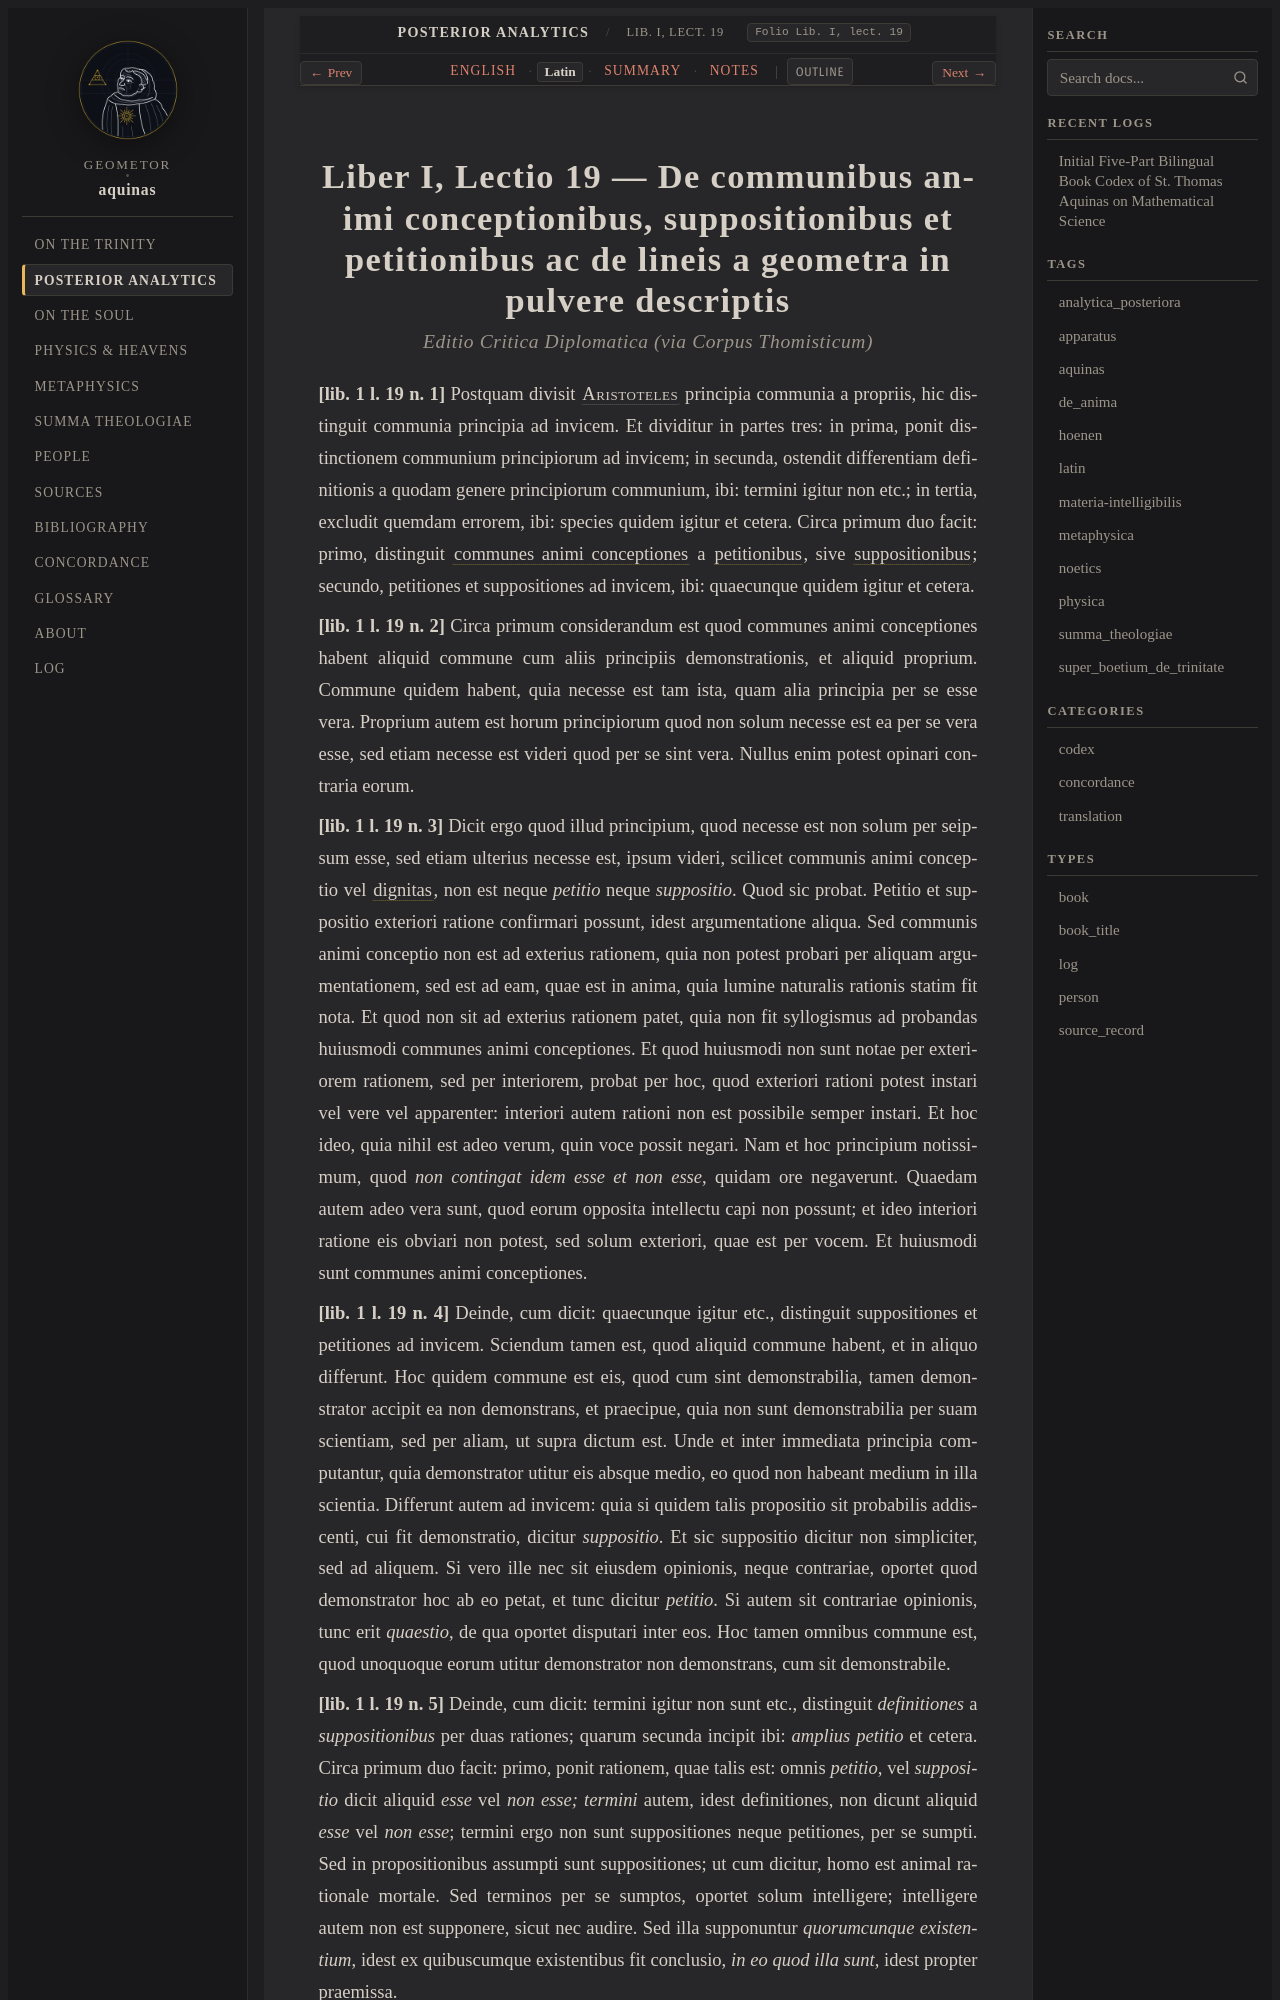

repository: geometor/aquinas · page: analytica_posteriora/lect_09/la.html · generator: sphinx

:order: 9
:canonical_id: Lib. I, lect. 19
:folio: Lib. I, lect. 19
:title: De communibus animi conceptionibus, suppositionibus et petitionibus ac de lineis a geometra in pulvere descriptis
:tracks: English: index | Latin: la | Summary: summary | Notes: notes

.. _analytica_posteriora-lect_09-la:
.. _analytica_posteriora-s9-la:
.. _pars-2-s9-la:
